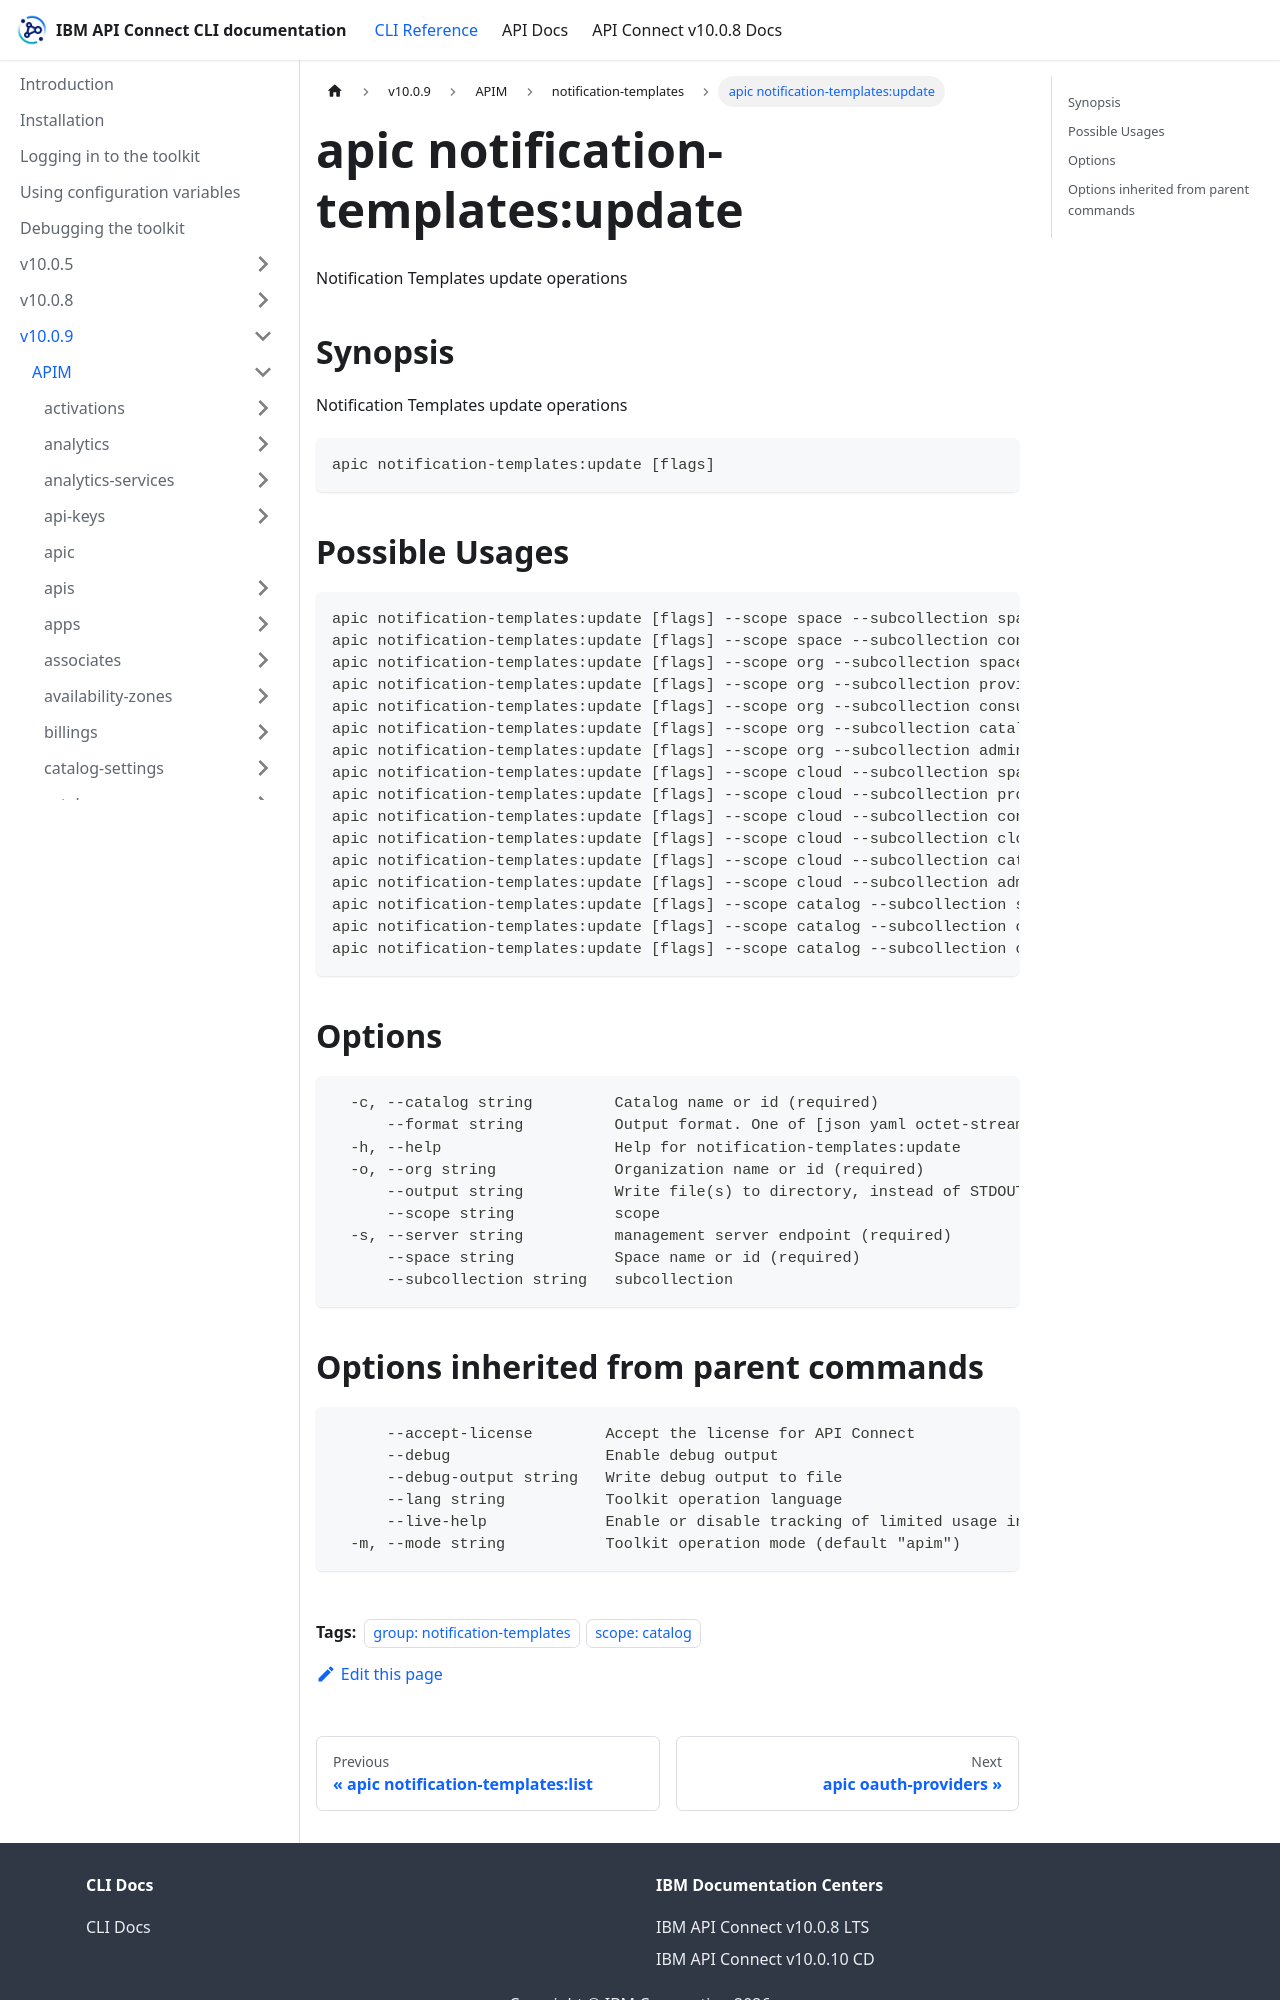

repository: ibm-apiconnect/clidocs · page: docs/v1009/apim/notification-templates/apic_notification-templates_update.html · generator: docusaurus

---
tags:
- "group: notification-templates"
- "scope: catalog"
---
# apic notification-templates:update

Notification Templates update operations

## Synopsis

Notification Templates update operations

```
apic notification-templates:update [flags]
```

## Possible Usages

```
apic notification-templates:update [flags] --scope space --subcollection space NOTIFICATION_TEMPLATE NOTIFICATION_TEMPLATE_FILE
apic notification-templates:update [flags] --scope space --subcollection consumer NOTIFICATION_TEMPLATE NOTIFICATION_TEMPLATE_FILE
apic notification-templates:update [flags] --scope org --subcollection space NOTIFICATION_TEMPLATE NOTIFICATION_TEMPLATE_FILE
apic notification-templates:update [flags] --scope org --subcollection provider NOTIFICATION_TEMPLATE NOTIFICATION_TEMPLATE_FILE
apic notification-templates:update [flags] --scope org --subcollection consumer NOTIFICATION_TEMPLATE NOTIFICATION_TEMPLATE_FILE
apic notification-templates:update [flags] --scope org --subcollection catalog NOTIFICATION_TEMPLATE NOTIFICATION_TEMPLATE_FILE
apic notification-templates:update [flags] --scope org --subcollection admin NOTIFICATION_TEMPLATE NOTIFICATION_TEMPLATE_FILE
apic notification-templates:update [flags] --scope cloud --subcollection space NOTIFICATION_TEMPLATE NOTIFICATION_TEMPLATE_FILE
apic notification-templates:update [flags] --scope cloud --subcollection provider NOTIFICATION_TEMPLATE NOTIFICATION_TEMPLATE_FILE
apic notification-templates:update [flags] --scope cloud --subcollection consumer NOTIFICATION_TEMPLATE NOTIFICATION_TEMPLATE_FILE
apic notification-templates:update [flags] --scope cloud --subcollection cloud NOTIFICATION_TEMPLATE NOTIFICATION_TEMPLATE_FILE
apic notification-templates:update [flags] --scope cloud --subcollection catalog NOTIFICATION_TEMPLATE NOTIFICATION_TEMPLATE_FILE
apic notification-templates:update [flags] --scope cloud --subcollection admin NOTIFICATION_TEMPLATE NOTIFICATION_TEMPLATE_FILE
apic notification-templates:update [flags] --scope catalog --subcollection space NOTIFICATION_TEMPLATE NOTIFICATION_TEMPLATE_FILE
apic notification-templates:update [flags] --scope catalog --subcollection consumer NOTIFICATION_TEMPLATE NOTIFICATION_TEMPLATE_FILE
apic notification-templates:update [flags] --scope catalog --subcollection catalog NOTIFICATION_TEMPLATE NOTIFICATION_TEMPLATE_FILE
```

## Options

```
  -c, --catalog string         Catalog name or id (required)
      --format string          Output format. One of [json yaml octet-stream go-template=... go-template-file=...], defaults to yaml.
  -h, --help                   Help for notification-templates:update
  -o, --org string             Organization name or id (required)
      --output string          Write file(s) to directory, instead of STDOUT (default "-")
      --scope string           scope
  -s, --server string          management server endpoint (required)
      --space string           Space name or id (required)
      --subcollection string   subcollection
```
